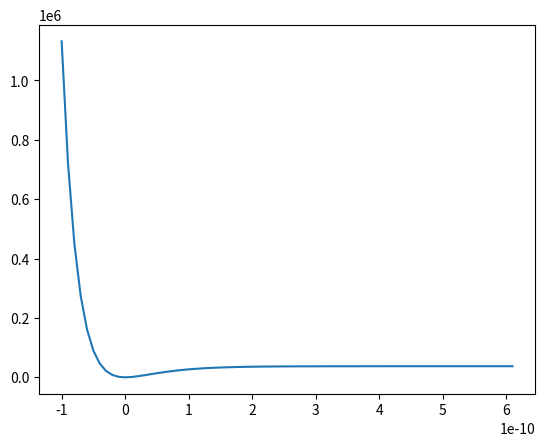

The matplotlib source for this figure:
# -*- coding: utf-8 -*-
"""
Created on Wed Sep  8 13:17:30 2021

@author: travis.czechorski

Email:   travis.czechorski@maine.edu
         tjczec01@gmail.com
        
Advisor: thomas.schwartz@maine.edu
       
Github:  https://github.com/tjczec01       

"""

import math as mt
import numpy as np
import matplotlib.pylab as plt

# print(mt.pi)

def ur(m1, m2):
    M1 = 1/m1
    M2 = 1/m2
    MSUM = M1 + M2
    MF = 1/MSUM
    return MF


def A(ve, De, μ):
    print("Ve: {}, De: {}, μ: {}".format(ve, De, μ))
    a1 = 2*mt.pi*ve
    print(a1)
    a2 = (2*De)/μ
    print(a2)
    a3 = a2**(-1/2)
    print(a3)
    af = a1*a3
    print(af)
    return af

def V(r, re, a, De):
    term1 = r - re
    term2 = term1*a
    term3 = 1/(mt.exp(term2))
    term4 = 1.0 - term3
    term5 = De*(term4**2)
    return term5

def Vd(delrv, a, De):
    term1 = delrv
    term2 = term1*a
    term3 = mt.exp(-term2)
    term4 = 1.0 - term3
    term5 = De*(term4**2)
    return term5

rlist = [0]
delr = [i for i in np.arange(-1.0E-10, 6.2E-10, 1E-11)]
print(delr)
for i in range(-1, 34, 1):
    rlistv = rlist[-1]
    rlistv += 1E-12
    rlist.append(rlistv)
# print(rlist)
VRl = []
for i in delr:
    Vv = Vd(i, 18721292325.403297, 37390.86015) 
    VRl.append(Vv)
print(VRl)
Hm = 1.0078  #  amu
CLm = 34.9688  #  amu
De = 7.427E-19 #  J
JtoCM = 5.03445E22  # cm**-1
DeCm = De*JtoCM  # cm**-1
# print(DeCm)
ve = 9.004E13 #  Hz
re = 127.4E-12  # m
UR = ur(Hm, CLm)  #  amu
URkg = UR*1.6605402E-27  # kg
print("URkg: {}".format(URkg))
AA = A(ve, De, URkg)  #  1/m
AAkg = AA






fig = plt.figure()
ax = fig.add_subplot(1, 1, 1)
ax.plot(delr, VRl, color='tab:blue')
# ax.plot(rlist, ydata2, color='tab:orange')

print(ur(Hm, CLm))
print("A: {:.3}".format(AA))